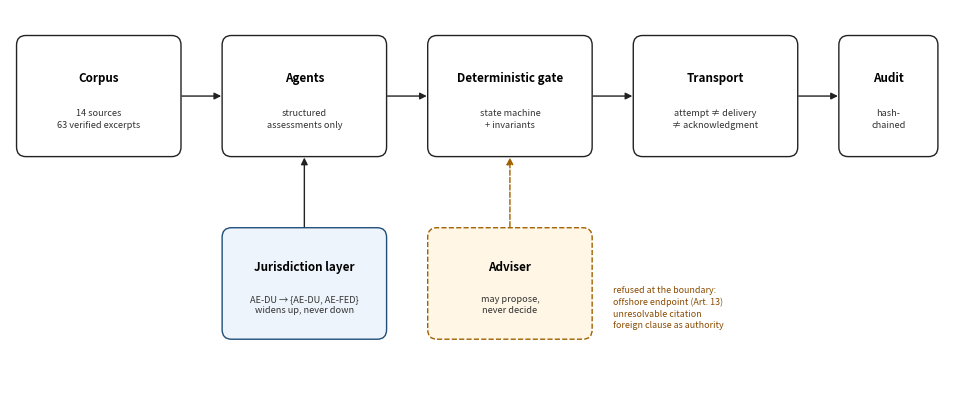

This figure's Python source:
#!/usr/bin/env python3
"""Figure 1: where the constraints sit in the pipeline."""
import matplotlib
matplotlib.use("Agg")
import matplotlib.pyplot as plt
from matplotlib.patches import FancyBboxPatch, FancyArrowPatch

fig, ax = plt.subplots(figsize=(9.4, 3.9), dpi=300)
ax.set_xlim(0, 100); ax.set_ylim(0, 40); ax.axis("off")

def box(x, y, w, h, title, sub, fc="#ffffff", ec="#222222", ls="-"):
    ax.add_patch(FancyBboxPatch((x, y), w, h, boxstyle="round,pad=0.3,rounding_size=1.0",
                                linewidth=1.0, edgecolor=ec, facecolor=fc, linestyle=ls))
    ax.text(x + w/2, y + h*0.66, title, ha="center", va="center", fontsize=8.4, weight="bold")
    ax.text(x + w/2, y + h*0.30, sub, ha="center", va="center", fontsize=6.6,
            color="#333333", linespacing=1.35)

def arrow(p1, p2, ls="-", color="#222222"):
    ax.add_patch(FancyArrowPatch(p1, p2, arrowstyle="-|>", mutation_scale=10,
                                 linewidth=1.0, color=color, linestyle=ls,
                                 shrinkA=0, shrinkB=0))

Y, H = 25, 12
box(1,  Y, 17, H, "Corpus", "14 sources\n63 verified excerpts")
box(23, Y, 17, H, "Agents", "structured\nassessments only")
box(45, Y, 17, H, "Deterministic gate", "state machine\n+ invariants")
box(67, Y, 17, H, "Transport", "attempt ≠ delivery\n≠ acknowledgment")
box(89, Y, 10, H, "Audit", "hash-\nchained")

arrow((18.4, Y+H/2), (22.6, Y+H/2))
arrow((40.4, Y+H/2), (44.6, Y+H/2))
arrow((62.4, Y+H/2), (66.6, Y+H/2))
arrow((84.4, Y+H/2), (88.6, Y+H/2))

box(23, 6, 17, 11, "Jurisdiction layer", "AE-DU → {AE-DU, AE-FED}\nwidens up, never down",
    fc="#eef4fb", ec="#1f4e79")
box(45, 6, 17, 11, "Adviser", "may propose,\nnever decide", fc="#fff6e5", ec="#a06000", ls="--")

arrow((31.5, 17.4), (31.5, 24.6))
arrow((53.5, 17.4), (53.5, 24.6), ls="--", color="#a06000")

ax.text(64.5, 9.0,
        "refused at the boundary:\noffshore endpoint (Art. 13)\nunresolvable citation\nforeign clause as authority",
        ha="left", va="center", fontsize=6.4, style="italic", color="#8a4b00", linespacing=1.4)

plt.tight_layout(pad=0.2)
fig.savefig("figure1_pipeline.png", bbox_inches="tight", facecolor="white")
print("figure written")
